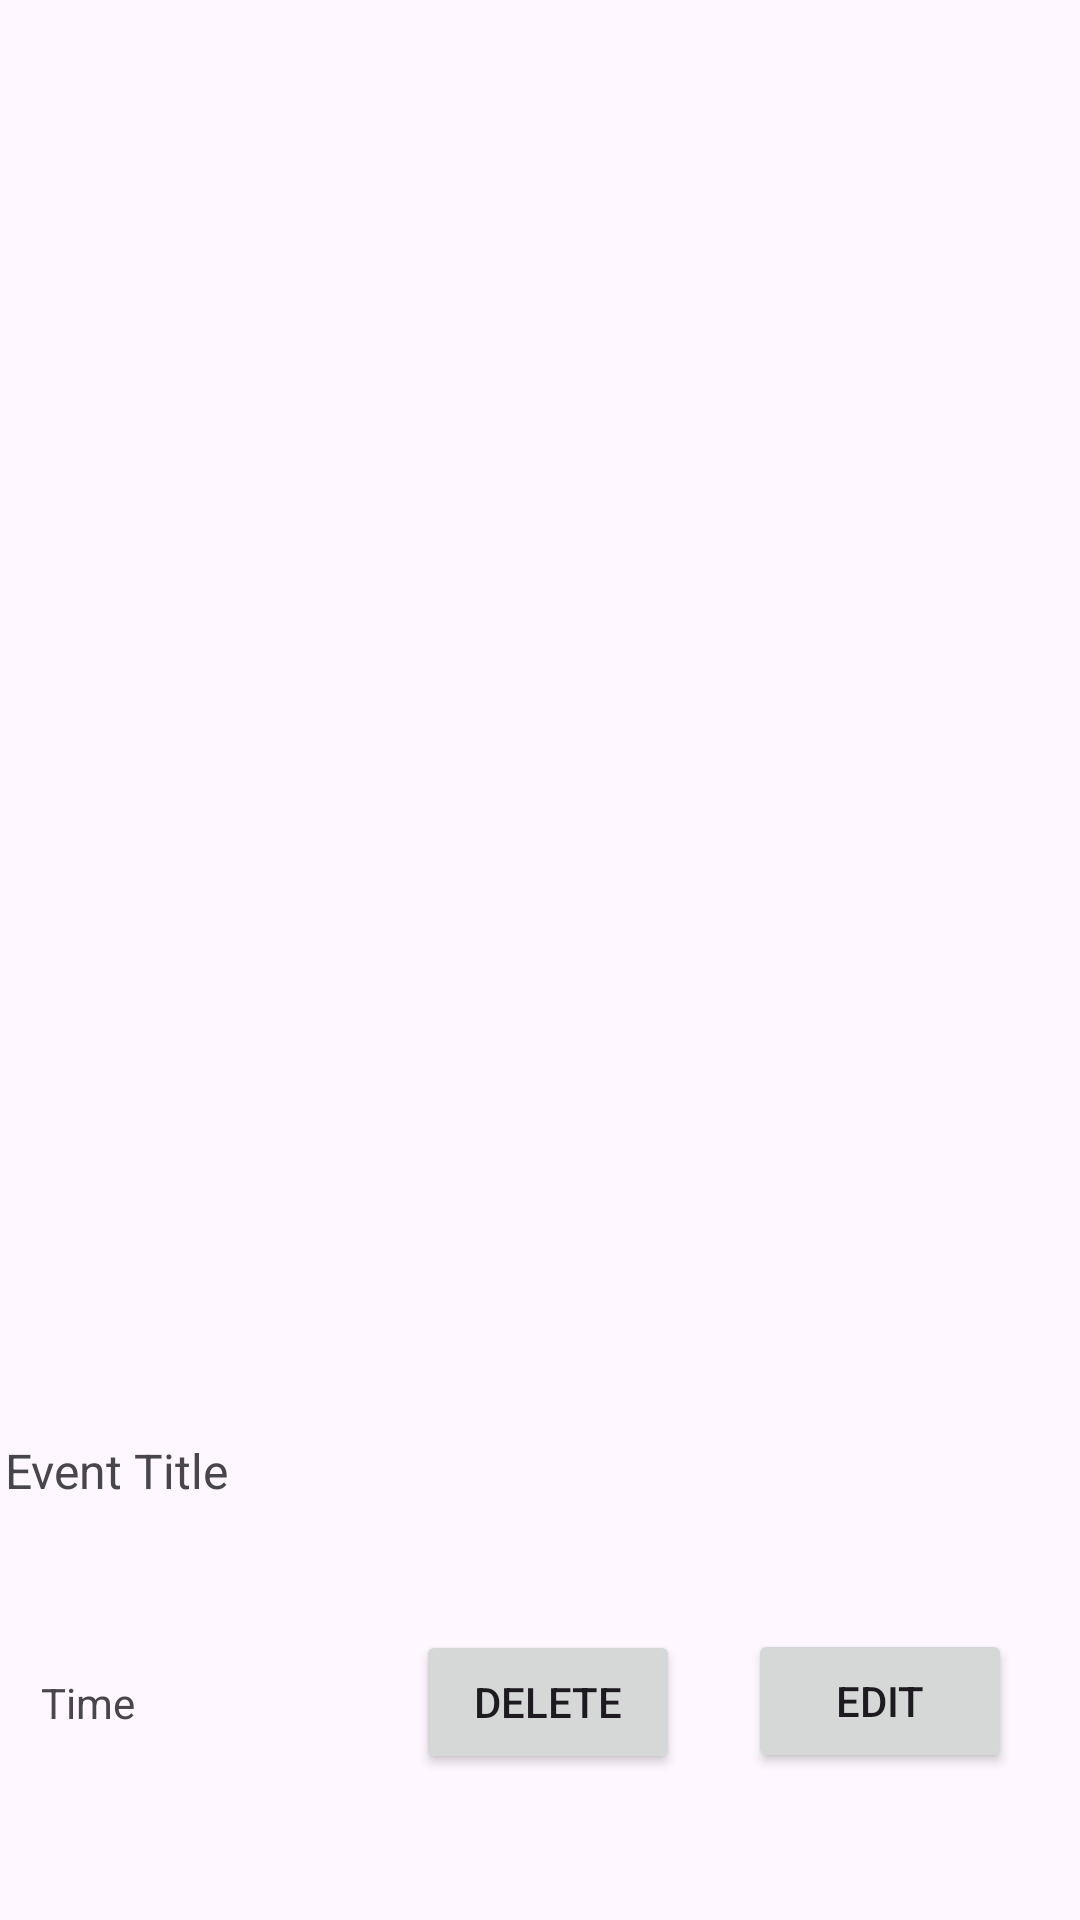

Android layout source for this screen:
<!-- AndroidManifest.xml: application theme Theme.QuickUtility -->
<!-- res/layout/event_item.xml -->
<?xml version="1.0" encoding="utf-8"?>
<androidx.constraintlayout.widget.ConstraintLayout xmlns:android="http://schemas.android.com/apk/res/android"
    xmlns:app="http://schemas.android.com/apk/res-auto"
    xmlns:tools="http://schemas.android.com/tools"
    android:layout_width="match_parent"
    android:layout_height="match_parent">


    <Button
        android:id="@+id/editButton"
        android:layout_width="wrap_content"
        android:layout_height="wrap_content"
        android:text="Edit"
        app:layout_constraintBottom_toBottomOf="parent"
        app:layout_constraintEnd_toEndOf="parent"
        app:layout_constraintStart_toEndOf="@+id/deleteButton"
        app:layout_constraintTop_toTopOf="@+id/eventTitle"
        app:layout_constraintVertical_bias="0.565" />

    <Button
        android:id="@+id/deleteButton"
        android:layout_width="wrap_content"
        android:layout_height="wrap_content"
        android:layout_marginStart="76dp"
        android:text="Delete"
        app:layout_constraintBottom_toBottomOf="parent"
        app:layout_constraintStart_toEndOf="@+id/eventTime"
        app:layout_constraintTop_toTopOf="parent"
        app:layout_constraintVertical_bias="0.918" />

    <TextView
        android:id="@+id/eventTitle"
        android:layout_width="354dp"
        android:layout_height="61dp"
        android:layout_weight="1"
        android:text="Event Title"
        android:textSize="16sp"
        app:layout_constraintBottom_toBottomOf="parent"
        app:layout_constraintEnd_toEndOf="parent"
        app:layout_constraintHorizontal_bias="0.28"
        app:layout_constraintStart_toStartOf="parent"
        app:layout_constraintTop_toTopOf="parent"
        app:layout_constraintVertical_bias="0.828" />

    <TextView
        android:id="@+id/eventTime"
        android:layout_width="49dp"
        android:layout_height="30dp"
        android:text="Time"
        android:textSize="14sp"
        app:layout_constraintBottom_toBottomOf="parent"
        app:layout_constraintEnd_toEndOf="parent"
        app:layout_constraintHorizontal_bias="0.044"
        app:layout_constraintStart_toStartOf="parent"
        app:layout_constraintTop_toBottomOf="@+id/eventTitle"
        app:layout_constraintVertical_bias="0.255" />

</androidx.constraintlayout.widget.ConstraintLayout>
<!-- resources referenced by this layout -->
<resources>
  <style name="Theme.QuickUtility" parent="Base.Theme.QuickUtility">
          
      </style>
  <style name="Base.Theme.QuickUtility" parent="Theme.Material3.DayNight.NoActionBar">
          
          
      </style>
</resources>
